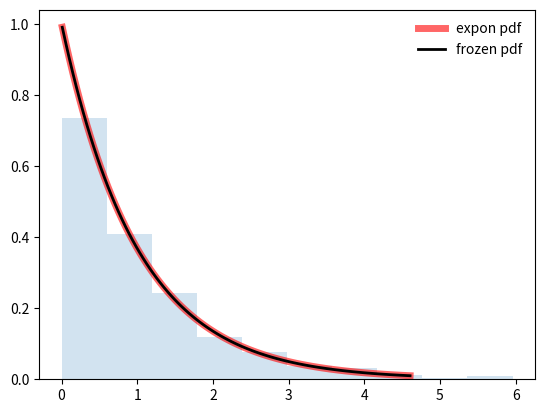

Write the Python code that produced this figure.
from scipy.stats import expon
import matplotlib.pyplot as plt
import numpy as np
fig, ax = plt.subplots(1, 1)

mean, var, skew, kurt = expon.stats(moments='mvsk')
x = np.linspace(expon.ppf(0.01),
                expon.ppf(0.99), 100)
ax.plot(x, expon.pdf(x),
       'r-', lw=5, alpha=0.6, label='expon pdf')
rv = expon()
ax.plot(x, rv.pdf(x), 'k-', lw=2, label='frozen pdf')
vals = expon.ppf([0.001, 0.5, 0.999])
bol = np.allclose([0.001, 0.5, 0.999], expon.cdf(vals))
print(bol)
r = expon.rvs(size=1000)

ax.hist(r, density=True, histtype='stepfilled', alpha=0.2)
ax.legend(loc='best', frameon=False)
plt.show()


